Photos from the image-classification dataset "Fruit-Image-Recognition" in the GitHub repository DAWEIJSW/Fruit-Image-Recognition. Its 6 classes are: ambarella large, ambarella small, carrot, grape, mangosteen, persimmon.

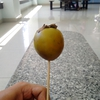
Label: persimmon

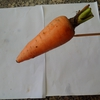
Label: carrot

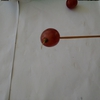
Label: grape

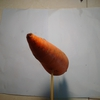
Label: carrot

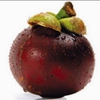
Label: mangosteen

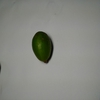
Label: ambarella small
